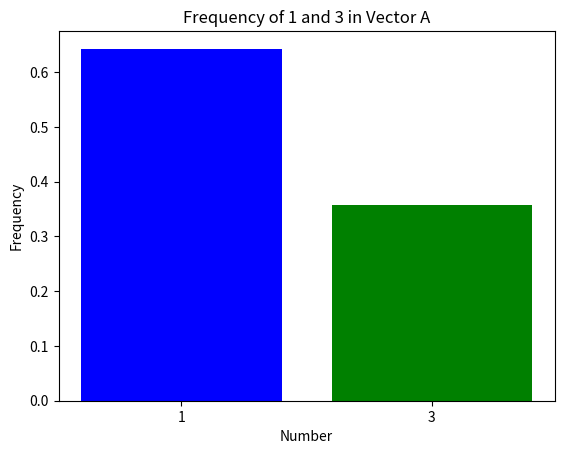

The matplotlib source for this figure:
import numpy as np
import matplotlib.pyplot as plt
import math
#m out of n coding, need to adapt to work with non-binary code alphabet

def nCr(n, r):
    if r > n:
        return 0
    return math.factorial(n) // (math.factorial(r) * math.factorial(n - r))

def moutofn_encoder(m, N, u, k, w, blocks):
    #m: Number of "High" symbols in each codeword
    #N: Length of each codeword
    #u: Input bits
    #k: Length of each input bit block
    #w: precision parameter
    u = u.reshape((blocks, k))
    v = np.empty((u.shape[0], N), dtype=int)
    for row in range (u.shape[0]):
        i=0
        j=0
        x=0
        y=1
        
        n=N
        n0 = N-m

        while(1):
            if(y<2**w):
                if(j<k):
                    j=j+1
                    x = 2*x + u[row][j-1]
                else:
                    x = 2*x
                y = 2*y
            
            else:
                z = np.floor((2*y*n0+n)/(2*n))
                n = n-1
                i = i+1
                if(x<z):
                    v[row][i-1]=1
                    y=z
                    n0=n0-1
                else:
                    v[row][i-1] = 3
                    x = x-z
                    y=y-z
                if(i>=N):
                    break

    return v.flatten()

def moutofn_decoder(v, m, N, k , w):
    #v symbols
    #m out of N code
    #k is bit block length
    #w precision parameter
    v =v.reshape((len(v)//N,N))
    u = np.empty((v.shape[0], k), dtype=int)
    for row in range(v.shape[0]):
        i=0
        j=-2
        x=0
        y=2**w
        L=0
        rl = 0
        n = N
        n0 = N-m
        nb=0

        while(1):
            if(L>k): #end sequence
                if(x>0):
                    nb=nb+1
                    rb=0
                else:
                    rb=1
                j=j+1
                u[row][j-1]=nb
                while(rl>0):
                    j=j+1
                    u[row][j-1]=rb
                    rl=rl-1
                break #end
            else:
                z = np.floor((2*y*n0+n)/(2*n))
                n=n-1
                i=i+1
                if(v[row][i-1]==1):
                    y=z
                    n0=n0-1
                else:
                    x=x+z
                    y=y-z
                while(y<2**w):
                    if(L>k):
                        break #enter end sequence
                    else:
                        y=2*y
                        L=L+1
                        e=np.floor(x/(2**w))
                        x=2*(x%(2**w))
                        if(e==1):
                            rl=rl+1
                        else:
                            if(e>1):
                                nb=nb+1
                                rb=0
                                e=e-2
                            else:
                                rb=1
                            j=j+1
                            u[row][j-1]=nb
                            nb=e
                            while(rl>0):
                                j=j+1
                                u[row][j-1]=rb
                                rl=rl-1
                        
    return u.flatten()
C = [45,25]


N=np.sum(C)
m=C[1]
print(m)
print(N)

w=8
blocks=1
k=int(np.floor(math.log2(nCr(N,m)))) #There are nCr(N,m) codewords, so have maximum log2(number of codewords) input bits.
k=62
bits = np.random.randint(0, 2, size= k*blocks)

bits = np.array([0, 1, 1, 0, 0, 1, 0, 1, 0, 0, 1, 1, 1, 1, 0, 1, 1, 1, 0, 1, 0, 0, 1, 0, 0, 0, 1, 1, 1, 1, 1, 0, 1, 1, 1, 1, 1, 1, 1, 0, 1, 1, 1, 1, 0, 1, 0, 0, 0, 1, 1, 1, 0, 0, 1, 0, 0, 0, 0, 1, 0, 1])

A = moutofn_encoder(m,N,bits,k, w, blocks)
print('k: ',k)
print('m: ',m)
print('N: ',N)
print('blocks: ',blocks)
print('Total number of bits: ',k*blocks)
print('Rate: ', k/N, 'bits/symbol')
print(bits)
print(A)
u=moutofn_decoder(A,m,N,k,w)
print(u)
if(np.array_equal(u,bits)):
    print('No Errors')
else:
    print('Errors')

count3 = np.count_nonzero(A == 3)
count1 = np.count_nonzero(A == 1)
labels = ['1', '3']
values = [count1/len(A), count3/len(A)]

# Create bar chart
plt.bar(labels, values, color=['blue', 'green'])
plt.xlabel("Number")
plt.ylabel("Frequency")
plt.title("Frequency of 1 and 3 in Vector A")

# Show the plot
plt.show()

